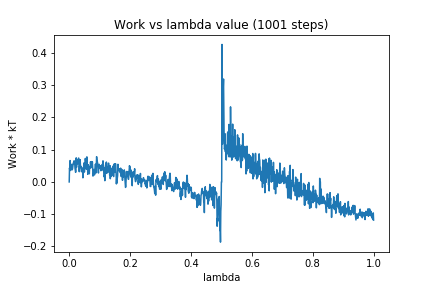

Data behind this chart, as committed beside it:
0, 0.0
1, 0.04325
2, 0.03566
3, 0.06631
4, 0.03561
5, 0.03664
6, 0.04405
7, 0.05446
8, 0.05351
9, 0.05228
10, 0.03764
11, 0.04145
12, 0.05105
13, 0.05716
14, 0.05972
15, 0.05692
16, 0.06553
17, 0.05765
18, 0.0583
19, 0.04329
20, 0.0352
21, 0.02971
22, 0.03474
23, 0.07461
24, 0.04526
25, 0.06369
26, 0.06775
27, 0.05862
28, 0.05627
29, 0.06808
30, 0.07194
31, 0.07406
32, 0.05213
33, 0.0317
34, 0.04927
35, 0.04778
36, 0.06909
37, 0.04621
38, 0.04458
39, 0.04832
40, 0.03177
41, 0.03218
42, 0.0439
43, 0.03822
44, 0.03701
45, 0.01273
46, 0.02375
47, 0.03554
48, 0.05866
49, 0.03611
50, 0.03066
51, 0.04291
52, 0.06617
53, 0.07291
54, 0.06743
55, 0.06138
56, 0.04029
57, 0.03913
58, 0.07768
59, 0.04566
60, 0.05146
... 940 more rows
